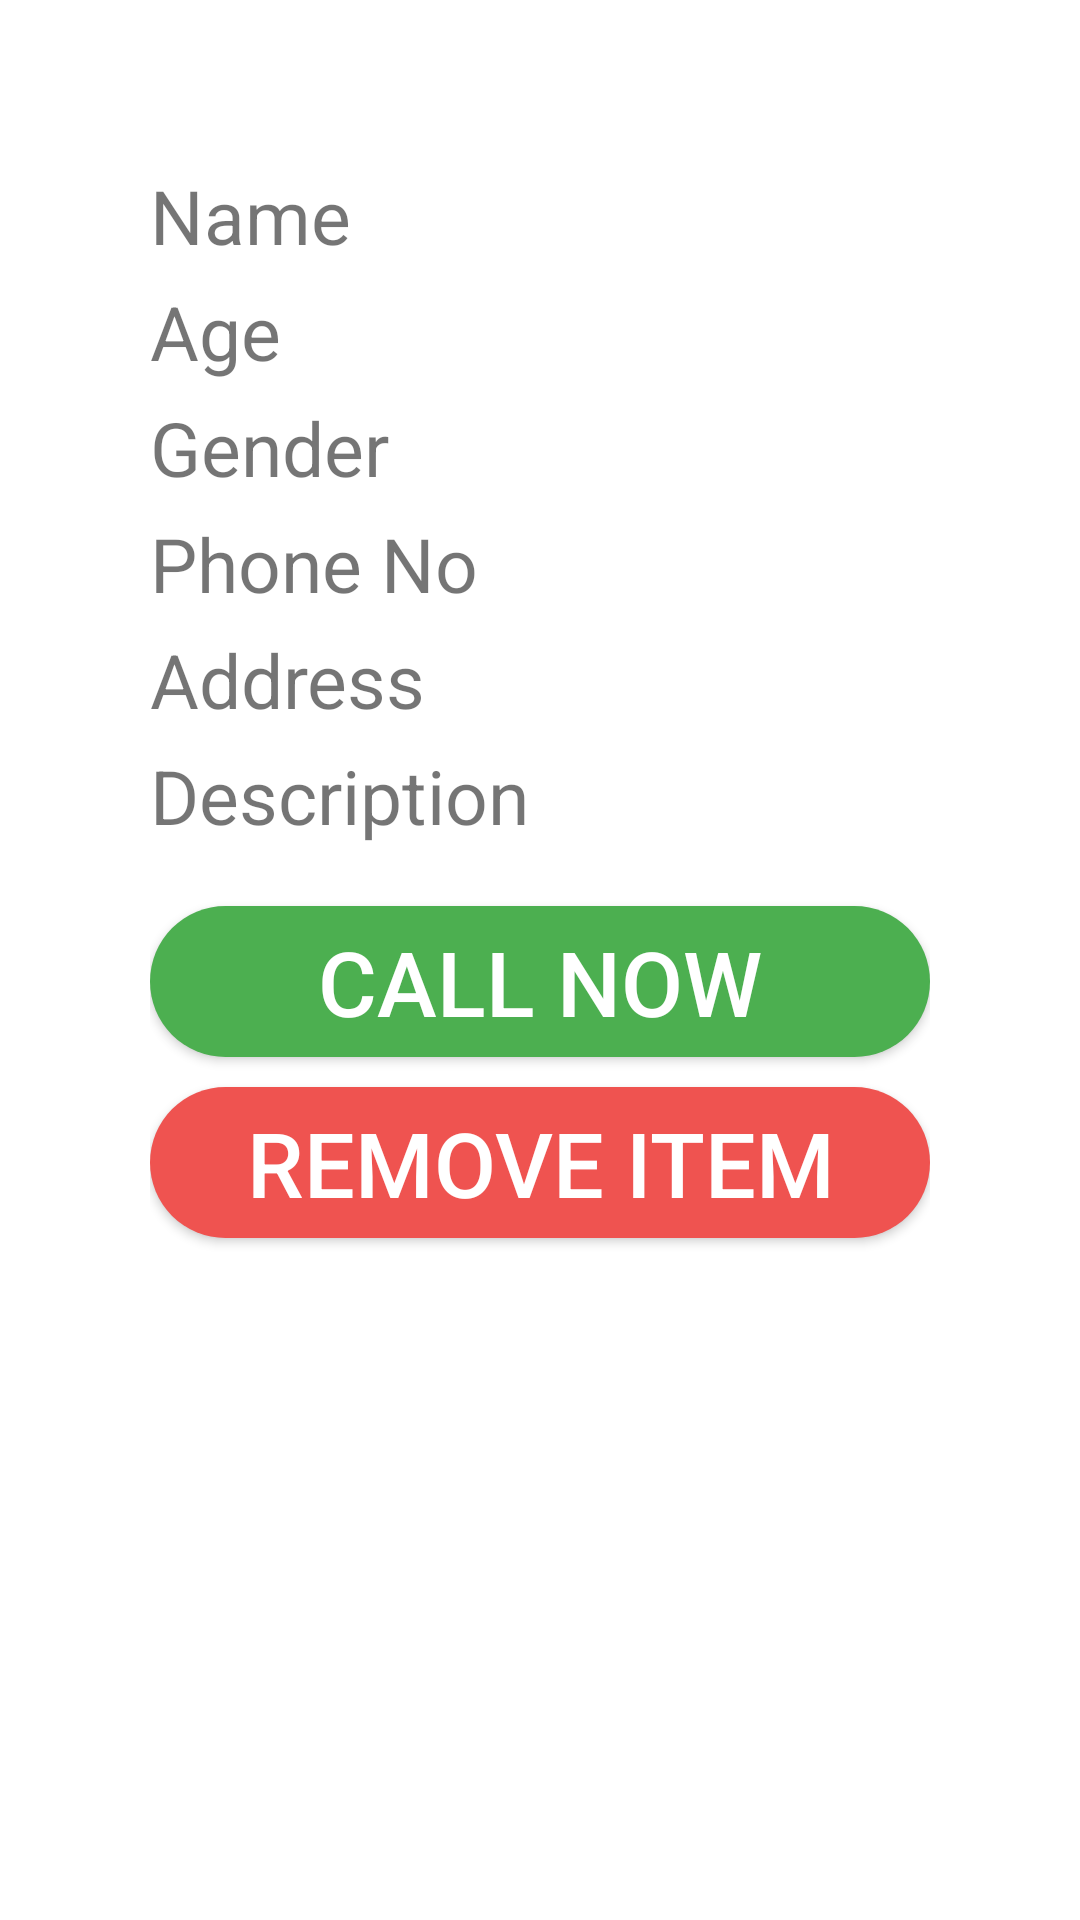

This screen was rendered from an Android layout file. Write that file and the resources it references.
<!-- AndroidManifest.xml: fallback theme Theme.MaterialComponents.DayNight.NoActionBar -->
<!-- res/layout/activity_detail_home_doc.xml -->
<?xml version="1.0" encoding="utf-8"?>
<RelativeLayout xmlns:android="http://schemas.android.com/apk/res/android"
    xmlns:app="http://schemas.android.com/apk/res-auto"
    xmlns:tools="http://schemas.android.com/tools"
    android:layout_width="match_parent"
    android:layout_height="match_parent"
    tools:context="com.example.stealth.log_ui.detail_home_doc">

    <LinearLayout
        android:layout_width="match_parent"
        android:layout_height="match_parent"
        android:layout_margin="50dp"
        android:orientation="vertical"
        >

    <TextView
        android:textSize="25dp"
        android:layout_marginTop="5dp"
        android:layout_width="wrap_content"
        android:layout_height="wrap_content"
        android:text="Name"
        android:id="@+id/name"/>

    <TextView
        android:textSize="25dp"
        android:layout_marginTop="5dp"
        android:layout_width="wrap_content"
        android:layout_height="wrap_content"
        android:text="Age"
        android:id="@+id/age"/>

    <TextView
        android:textSize="25dp"
        android:layout_marginTop="5dp"
        android:layout_width="wrap_content"
        android:layout_height="wrap_content"
        android:text="Gender"
        android:id="@+id/gender"/>

    <TextView
        android:textSize="25dp"
        android:layout_marginTop="5dp"
        android:layout_width="wrap_content"
        android:layout_height="wrap_content"
        android:text="Phone No"
        android:id="@+id/phone"/>

    <TextView
        android:textSize="25dp"
        android:layout_marginTop="5dp"
        android:layout_width="wrap_content"
        android:layout_height="wrap_content"
        android:text="Address"
        android:id="@+id/address"/>

    <TextView
        android:textSize="25dp"
        android:layout_marginTop="5dp"
        android:layout_width="wrap_content"
        android:layout_height="wrap_content"
        android:text="Description"
        android:id="@+id/desc"/>

        <Button
            android:textSize="30dp"
            android:layout_marginTop="20dp"
            style="@style/buttons_style3"
            android:padding="5dp"
            android:layout_width="match_parent"
            android:layout_height="wrap_content"
            android:text="CALL NOW"
            android:id="@+id/call"
            android:onClick="call"/>

        <Button
            android:textSize="30dp"
            android:layout_marginTop="10dp"
            style="@style/buttons_style4"
            android:padding="5dp"
            android:layout_width="match_parent"
            android:layout_height="wrap_content"
            android:text="REMOVE ITEM"
            android:id="@+id/remove"
            android:onClick="remove"/>

   </LinearLayout>



</RelativeLayout>
<!-- resources referenced by this layout -->
<resources>
  <style name="buttons_style3">
          <item name="android:layout_height">wrap_content</item>
          <item name="android:textSize">20dp</item>
          <item name="android:background">@drawable/shape_btn2</item>
          <item name="android:textColor">#fff</item>
  
      </style>
  <style name="buttons_style4">
          <item name="android:layout_height">wrap_content</item>
          <item name="android:textSize">20dp</item>
          <item name="android:background">@drawable/shape_btn3</item>
          <item name="android:textColor">#fff</item>
  
      </style>
  <!-- drawable shape_btn2 (drawable) -->
  <?xml version="1.0" encoding="utf-8"?>
  <selector xmlns:android="http://schemas.android.com/apk/res/android">
  
      <item>
          <shape android:shape="rectangle">
              <corners android:radius="30dp"/>
              <solid android:color="#4CAF50"/>
              
          </shape>
      </item>
  
  </selector>
  <!-- drawable shape_btn3 (drawable) -->
  <?xml version="1.0" encoding="utf-8"?>
  <selector xmlns:android="http://schemas.android.com/apk/res/android">
      <item>
          <shape android:shape="rectangle">
              <corners android:radius="30dp"/>
              <solid android:color="#EF5350"/>
              
          </shape>
      </item>
  </selector>
</resources>
